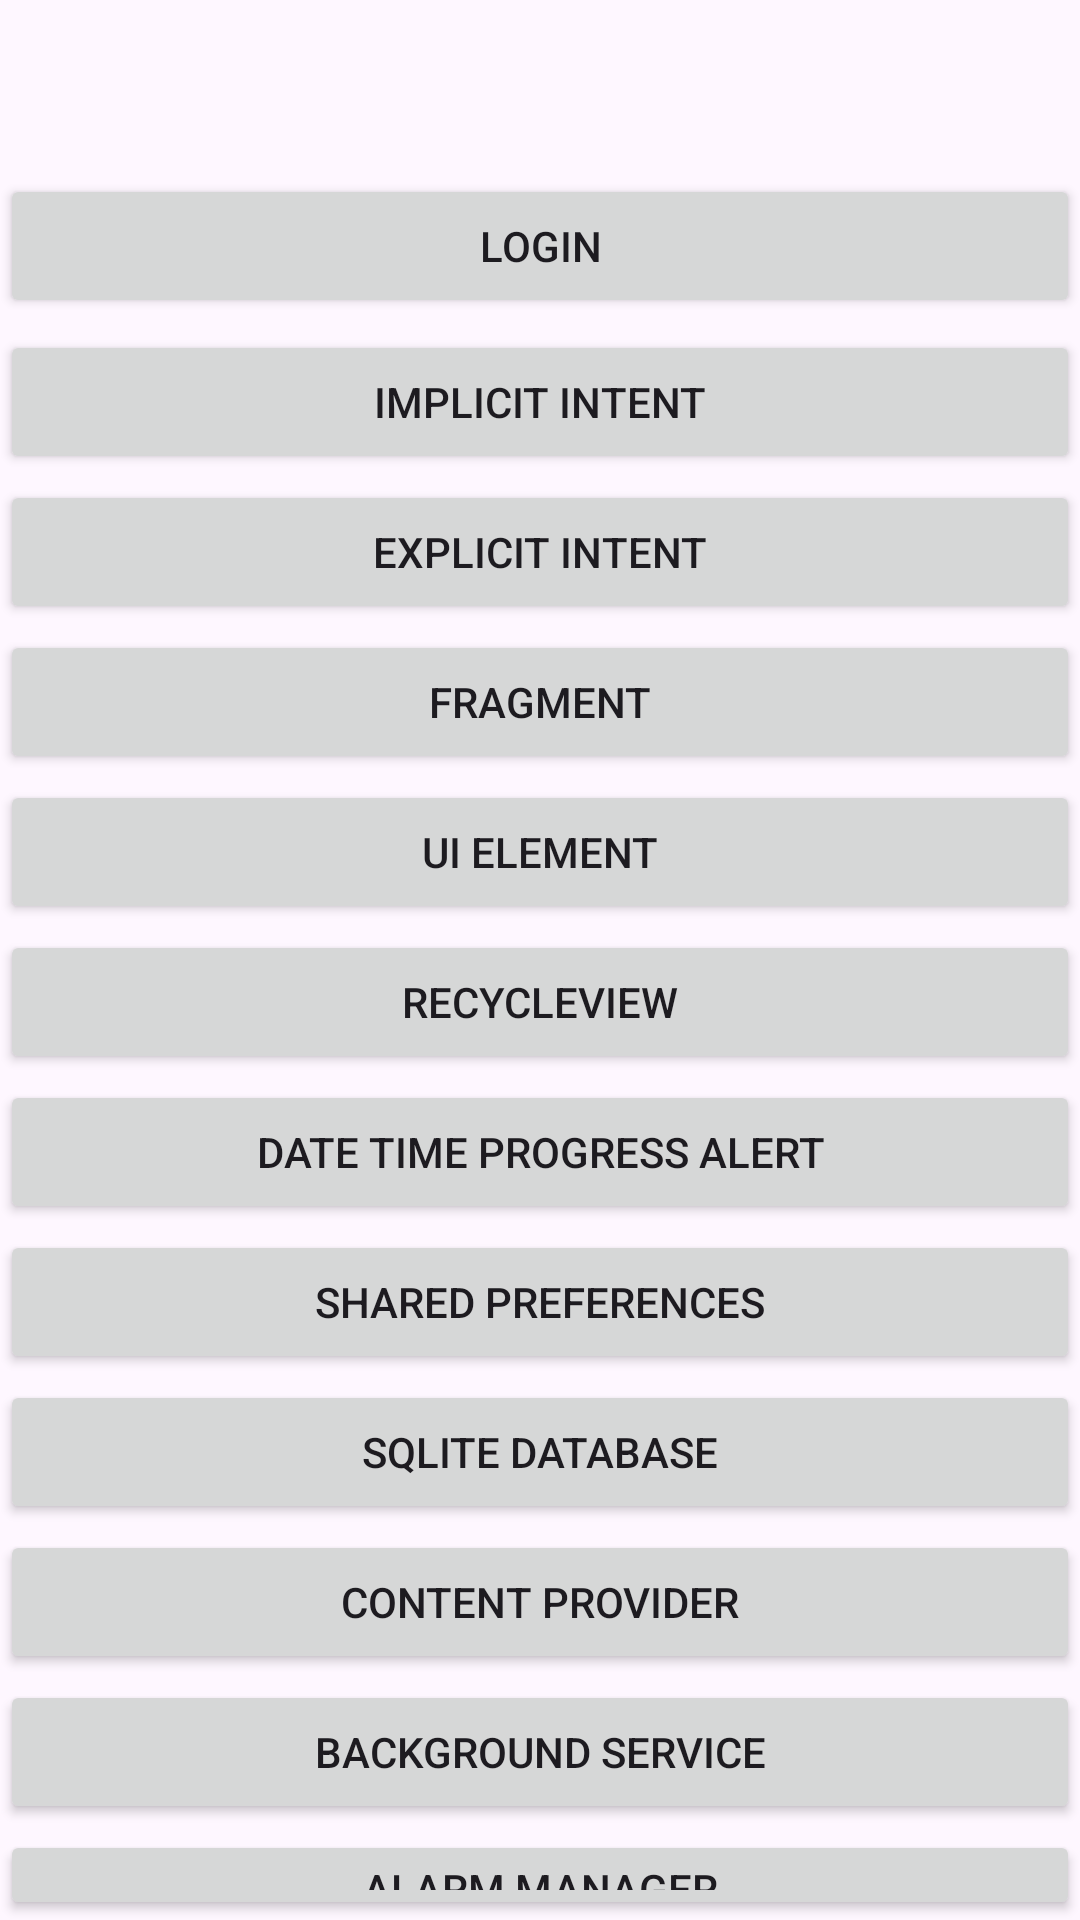

The Android layout XML behind this screen, and the referenced resources:
<!-- AndroidManifest.xml: application theme Theme.AndroidLabManual -->
<!-- res/layout/activity_main.xml -->
<?xml version="1.0" encoding="utf-8"?>
<RelativeLayout
    xmlns:android="http://schemas.android.com/apk/res/android"
    xmlns:app="http://schemas.android.com/apk/res-auto"
    xmlns:tools="http://schemas.android.com/tools"
    android:id="@+id/main"
    android:layout_width="match_parent"
    android:layout_height="match_parent"
    tools:context=".MainActivity">

    
    <Button
        android:id="@+id/Loginbtn"
        android:layout_marginTop="58dp"
        android:layout_width="match_parent"
        android:layout_height="wrap_content"
        android:text="Login"
        />
    
    <Button
        android:id="@+id/implicit1"
        android:layout_width="match_parent"
        android:layout_height="wrap_content"
        android:text="Implicit Intent"
        android:layout_marginTop="110dp"
        />
    
    <Button
        android:id="@+id/expint"
        android:layout_width="match_parent"
        android:layout_height="wrap_content"
        android:text="Explicit Intent"
        android:layout_marginTop="160dp"
        />
    
    <Button
        android:id="@+id/fragment"
        android:layout_width="match_parent"
        android:layout_height="wrap_content"
        android:text="Fragment"
        android:layout_marginTop="210dp"
        />
    
    <Button
        android:id="@+id/UIElement1"
        android:layout_width="match_parent"
        android:layout_height="wrap_content"
        android:text="UI Element"
        android:layout_marginTop="260dp"
        />

    <Button
        android:id="@+id/recy1"
        android:layout_width="match_parent"
        android:layout_height="wrap_content"
        android:text="RecycleView"
        android:layout_marginTop="310dp"
        />
    <Button
        android:id="@+id/date"
        android:layout_width="match_parent"
        android:layout_height="wrap_content"
        android:text="Date Time Progress Alert"
        android:layout_marginTop="360dp"
        />

    <Button
        android:id="@+id/sharepref1"
        android:layout_width="match_parent"
        android:layout_height="wrap_content"
        android:text="Shared Preferences"
        android:layout_marginTop="410dp"/>

    <Button
        android:id="@+id/dbbtn"
        android:layout_width="match_parent"
        android:layout_height="wrap_content"
        android:text="SQLite Database"
        android:layout_marginTop="460dp"/>

    <Button
        android:id="@+id/contentProviderBtn"
        android:layout_width="match_parent"
        android:layout_height="wrap_content"
        android:text="Content Provider"
        android:layout_marginTop="510dp"/>

    <Button
        android:id="@+id/serviceBtn"
        android:layout_width="match_parent"
        android:layout_height="wrap_content"
        android:text="Background Service"
        android:layout_marginTop="560dp"/>

    <Button
        android:id="@+id/alarmBtn"
        android:layout_width="match_parent"
        android:layout_height="wrap_content"
        android:text="Alarm Manager"
        android:layout_marginTop="610dp"/>

    <Button
        android:id="@+id/mediaBtn"
        android:layout_width="match_parent"
        android:layout_height="wrap_content"
        android:text="Media (Cam/Vid/Aud)"
        android:layout_marginTop="660dp"/>

        android:id="@+id/internalStorageBtn"
        android:layout_width="match_parent"
        android:layout_height="wrap_content"
        android:text="Internal Storage"
        android:layout_marginTop="510dp"/>

</RelativeLayout>
<!-- resources referenced by this layout -->
<resources>
  <style name="Theme.AndroidLabManual" parent="Base.Theme.AndroidLabManual" />
  <style name="Base.Theme.AndroidLabManual" parent="Theme.Material3.DayNight.NoActionBar">
          
          
      </style>
</resources>
